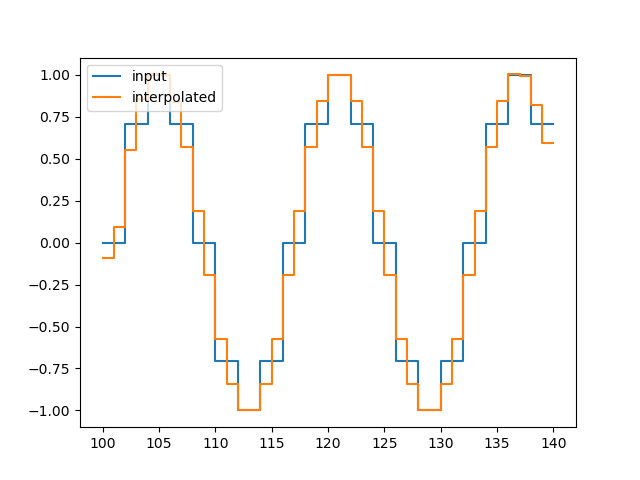

The data file committed next to this chart (first rows):
, y_out_m
0, -0.09256
1, 0.09256
2, 0.5554
3, 0.8588
4, 1.003
5, 0.9971
6, 0.8415
7, 0.5727
8, 0.1908
9, -0.1908
10, -0.5722
11, -0.842
12, -1
13, -1
14, -0.842
15, -0.5722
16, -0.1907
17, 0.1907
18, 0.5722
19, 0.842
20, 1
21, 1
22, 0.842
23, 0.5722
24, 0.1907
25, -0.1907
26, -0.5722
27, -0.842
28, -1
29, -1
30, -0.842
31, -0.5722
32, -0.1906
33, 0.1906
34, 0.5716
35, 0.8426
36, 1.003
37, 0.9966
38, 0.8221
39, 0.5921
